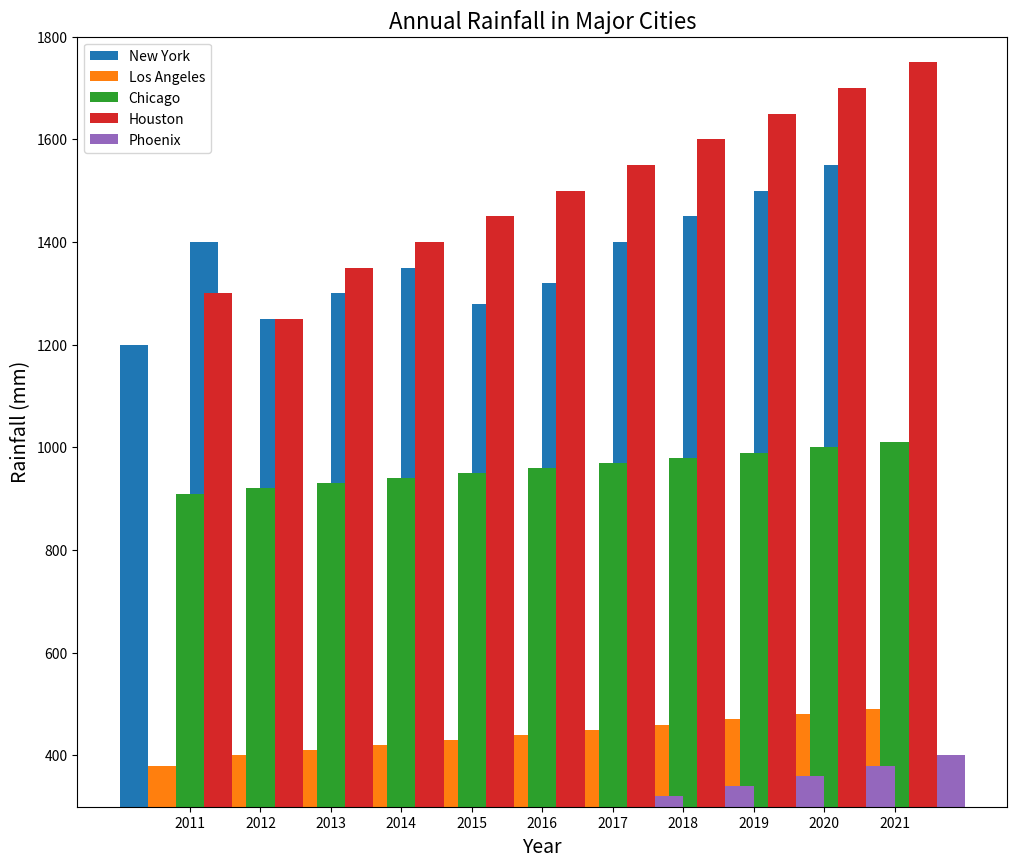

Source code (Python):

import matplotlib.pyplot as plt

# Data for plotting
years = [
    2011, 2012, 2013, 2014, 2015, 2016,
    2017, 2018, 2019, 2020, 2021
]
new_york = [1200, 1400, 1250, 1300, 1350, 1280, 1320, 1400, 1450, 1500, 1550]
los_angeles = [380, 400, 410, 420, 430, 440, 450, 460, 470, 480, 490]
chicago = [910, 920, 930, 940, 950, 960, 970, 980, 990, 1000, 1010]
houston = [1300, 1250, 1350, 1400, 1450, 1500, 1550, 1600, 1650, 1700, 1750]
phoenix = [200, 220, 240, 260, 280, 300, 320, 340, 360, 380, 400]

# Changing figure size
plt.figure(figsize=(12, 10))

# Plotting - vertical bar chart
bar_width = 0.4
plt.bar(years, new_york, color='#1f77b4', width=bar_width, label='New York')
plt.bar([year + bar_width for year in years], los_angeles, color='#ff7f0e', width=bar_width, label='Los Angeles')
plt.bar([year + 2*bar_width for year in years], chicago, color='#2ca02c', width=bar_width, label='Chicago')
plt.bar([year + 3*bar_width for year in years], houston, color='#d62728', width=bar_width, label='Houston')
plt.bar([year + 4*bar_width for year in years], phoenix, color='#9467bd', width=bar_width, label='Phoenix')

# Customize chart
plt.xlabel('Year', fontsize=14)
plt.ylabel('Rainfall (mm)', fontsize=14)
plt.title('Annual Rainfall in Major Cities', fontsize=16)

# Resize bar width and set y-axis limit
plt.ylim(300, 1800)

# Resize bar height
plt.xticks([year + 2*bar_width for year in years], [str(year) for year in years], fontsize=10)

# Show legend
plt.legend()

# Show plot
plt.show()
